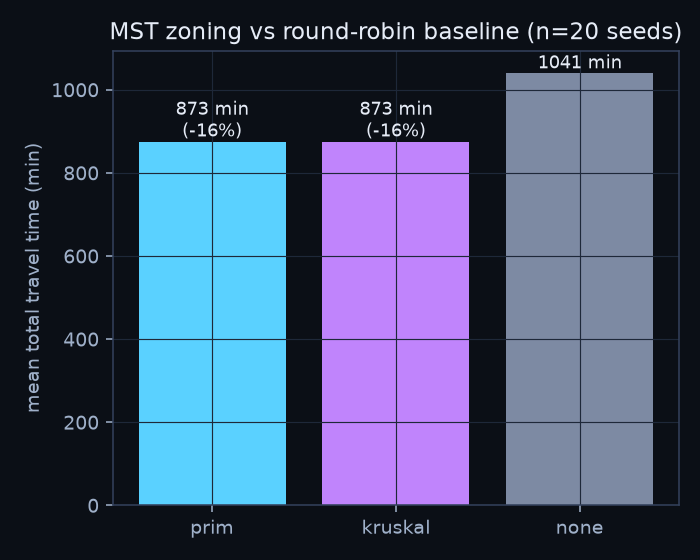

The data file committed next to this chart (first rows):
seed, zoning, total_travel_time, total_profit
1, prim, 742.9, 575.1
1, kruskal, 742.9, 575.1
1, none, 880.0, 705.8
2, prim, 823.5, 848.1
2, kruskal, 823.5, 848.1
2, none, 1106, 952
3, prim, 932.3, 909.8
3, kruskal, 932.3, 909.8
3, none, 714.0, 561.3
4, prim, 831.1, 726.1
4, kruskal, 831.1, 726.1
4, none, 995.7, 711.4
5, prim, 976.4, 823.3
5, kruskal, 976.4, 823.3
5, none, 1079, 714.5
6, prim, 853.9, 581.8
6, kruskal, 853.9, 581.8
6, none, 1031, 907.3
7, prim, 718.5, 719.7
7, kruskal, 718.5, 719.7
7, none, 1067, 1118
8, prim, 1049, 1009
8, kruskal, 1049, 1009
8, none, 1134, 1033
9, prim, 806.1, 561.7
9, kruskal, 806.1, 561.7
9, none, 908.0, 810.8
10, prim, 827.0, 733.3
10, kruskal, 827.0, 733.3
10, none, 1002, 1020
11, prim, 855.8, 569.4
11, kruskal, 855.8, 569.4
11, none, 1107, 1046
12, prim, 777.1, 650.4
12, kruskal, 777.1, 650.4
12, none, 925.2, 560.4
13, prim, 948.9, 797.8
13, kruskal, 948.9, 797.8
13, none, 1061, 828.3
14, prim, 950.0, 970.5
14, kruskal, 950.0, 970.5
14, none, 958.1, 1095
15, prim, 1022, 796.8
15, kruskal, 1022, 796.8
15, none, 1120, 969.1
16, prim, 937.0, 958
16, kruskal, 937.0, 958
16, none, 1107, 1098
17, prim, 776.3, 648.9
17, kruskal, 776.3, 648.9
17, none, 1260, 1327
18, prim, 822.3, 640.2
18, kruskal, 822.3, 640.2
18, none, 1033, 1027
19, prim, 828.1, 757.6
19, kruskal, 828.1, 757.6
19, none, 1182, 1153
20, prim, 990.0, 933.8
20, kruskal, 990.0, 933.8
20, none, 1158, 1063
